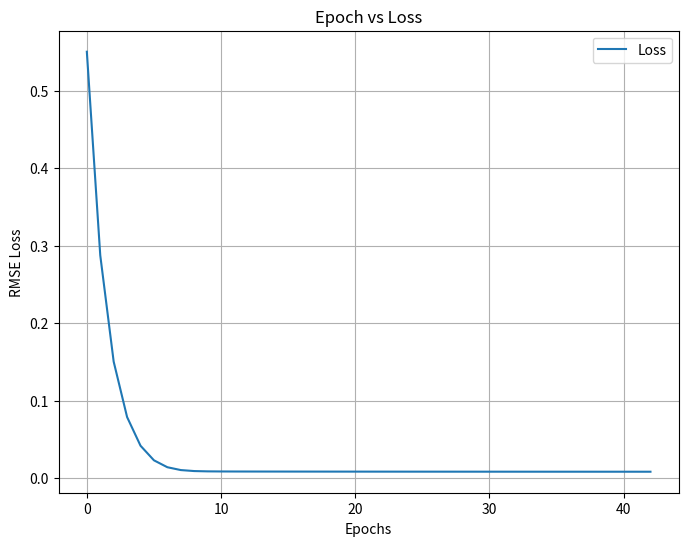

Reproduce this figure in Python.
import numpy as np
import matplotlib.pyplot as plt
import pandas as pd

np.random.seed(2024)

class LinearRegressionBatchGD:
  def __init__(self, learning_rate=0.01, max_epochs=100, batch_size=10):
    '''
    Initializing the parameters of the model

    Args:
      learning_rate : learning rate for batch gradient descent
      max_epochs : maximum number of epochs that the batch gradient descent algorithm will run for
      batch-size : size of the batches used for batch gradient descent.

    Returns:
      None
    '''
    self.learning_rate = learning_rate
    self.max_epochs = max_epochs
    self.batch_size = batch_size
    self.weights = None

  def fit(self, X, y, plot=True):
    '''
    This function is used to train the model using batch gradient descent.

    Args:
      X : 2D numpy array of training set data points. Dimensions (n x (d+1))
      y : 2D numpy array of target values in the training dataset. Dimensions (n x 1)

    Returns :
      None
    '''
    if self.batch_size is None:
      self.batch_size = X.shape[0]

    # Initialize the weights
    self.weights = np.zeros((X.shape[1],1))

    prev_weights = self.weights

    self.error_list = []  #stores the loss for every epoch
    for epoch in range(self.max_epochs):

      batches = create_batches(X, y, self.batch_size)
      for batch in batches:
        X_batch, y_batch = batch  #X_batch and y_batch are data points and target values for a given batch

        # Complete the inner "for" loop to calculate the gradient of loss w.r.t weights, i.e. dw and update the weights
        # You must update the `prev_weights` variable accordingly to invoke early stopping.
        # NOTE: You should use "compute_gradient()"  function to calculate gradient.
        gradient = self.compute_gradient(X_batch, y_batch, self.weights)
        prev_weights = np.copy(self.weights)
        self.weights -= self.learning_rate * gradient


      # After the inner "for" loop ends, calculate loss on the entire data using "compute_rmse_loss()" function and add the loss of each epoch to the "error list"
      loss = self.compute_rmse_loss(X, y, self.weights)
      self.error_list.append(loss)

      if np.linalg.norm(self.weights - prev_weights) < 1e-5:
        break

    if plot:
        plot_loss(self.error_list, epoch + 1)

  def predict(self, X):
    '''
    This function is used to predict the target values for the given set of feature values

    Args:
      X: 2D numpy array of data points. Dimensions (n x (d+1))

    Returns:
      2D numpy array of predicted target values. Dimensions (n x 1)
    '''
    # Write your code here
    return X @ self.weights

  def compute_rmse_loss(self, X, y, weights):
    '''
    This function computes the Root Mean Square Error (RMSE)

    Args:
      X : 2D numpy array of data points. Dimensions (n x (d+1))
      y : 2D numpy array of target values. Dimensions (n x 1)
      weights : 2D numpy array of weights of the model. Dimensions ((d+1) x 1)

    Returns:
      loss : 2D numpy array of RMSE loss. float
    '''
    # Write your code here
    predictions = X @ weights
    error = predictions - y
    n = X.shape[0]
    rmse_loss = np.linalg.norm(error) / np.sqrt(n)
    return rmse_loss

  def compute_gradient(self, X, y, weights):
    '''
    This function computes the gradient of mean squared-error loss w.r.t the weights

    Args:
      X : 2D numpy array of data points. Dimensions (n x (d+1))
      y : 2D numpy array of target values. Dimensions (n x 1)
      weights : 2D numpy array of weights of the model. Dimensions ((d+1) x 1)

    Returns:
      dw : 2D numpy array of gradients w.r.t weights. Dimensions ((d+1) x 1)
    '''
    # Write your code here.
    # Note: Make sure you divide the gradient (dw) by the total number of training instances before returning to prevent "exploding gradients".
    n = X.shape[0]
    predictions = X @ weights
    gradient = (1 / n) * (X.T @ (predictions - y))
    return gradient

def plot_loss(error_list, total_epochs):
  '''
  This function plots the loss for each epoch.

  Args:
    error_list : list of validation loss for each epoch
    total_epochs : Total number of epochs
  Returns:
    None
  '''
  # Complete this function to plot the graph of losses stored in model's "error_list"
  plt.figure(figsize=(8, 6))
  plt.plot(range(total_epochs), error_list, label='Loss')
  plt.xlabel('Epochs')
  plt.ylabel('RMSE Loss')
  plt.title('Epoch vs Loss')
  plt.legend()
  plt.grid(True)
  plt.savefig('histograms/plot_loss.png')

def plot_learned_equation(X, y, y_hat):
    '''
    This function generates the plot to visualize how well the learned linear equation fits the dataset

    Args:
      X : 2D numpy array of data points. Dimensions (n x 2)
      y : 2D numpy array of target values. Dimensions (n x 1)
      y_hat : 2D numpy array of predicted values. Dimensions (n x 1)

    Returns:
      None
    '''
    # Plot a 2d plot, with only  X[:,1] on x-axis (Think on why you can ignore X[:, 0])
    # Use y_hat to plot the line. DO NOT use y.
    plt.figure(figsize=(8, 6))
    plt.scatter(X[:, 1], y, color='blue', label='Actual data')
    plt.plot(X[:, 1], y_hat, color='red', label='Learned Line')
    plt.xlabel('x')
    plt.ylabel('y')
    plt.title('Plot for equation of the form: y = w0 + w1*x')
    plt.legend()
    plt.grid(True)
    plt.savefig('histograms/gradient_descent.png')

############################################
#####        Helper functions          #####
############################################
def generate_toy_dataset():
    '''
    This function generates a simple toy dataset containing 300 points with 1d feature
    '''
    X = np.random.rand(300, 2)
    X[:, 0] = 1 # bias term
    weights = np.random.rand(2,1)
    noise = np.random.rand(300,1) / 32
    y = np.matmul(X, weights) + noise

    X_train = X[:250]
    X_test = X[250:]
    y_train = y[:250]
    y_test = y[250:]

    return X_train, y_train, X_test, y_test

def create_batches(X, y, batch_size):
  '''
  This function is used to create the batches of randomly selected data points.

  Args:
    X : 2D numpy array of data points. Dimensions (n x (d+1))
    y : 2D numpy array of target values. Dimensions (n x 1)

  Returns:
    batches : list of tuples with each tuple of size batch size.
  '''
  batches = []
  data = np.hstack((X, y))
  np.random.shuffle(data)
  num_batches = data.shape[0]//batch_size
  i = 0
  for i in range(num_batches+1):
    if i<num_batches:
      batch = data[i * batch_size:(i + 1)*batch_size, :]
      X_batch = batch[:, :-1]
      Y_batch = batch[:, -1].reshape((-1, 1))
      batches.append((X_batch, Y_batch))
    if data.shape[0] % batch_size != 0 and i==num_batches:
      batch = data[i * batch_size:data.shape[0]]
      X_batch = batch[:, :-1]
      Y_batch = batch[:, -1].reshape((-1, 1))
      batches.append((X_batch, Y_batch))
  return batches


# Terminal text coloring
RESET = '\033[0m'
GREEN = '\033[32m'
RED = '\033[31m'

if __name__ == '__main__':

    print(RED + "##### Gradient descent solution for linear regression #####")

    # Hyperparameters
    learning_rate = 0.01
    batch_size = 5 # None
    max_epochs = 100

    print(RESET +  "Loading dataset: ",end="")
    try:
        X_train, y_train, X_test, y_test = generate_toy_dataset()
        print(GREEN + "done")
    except Exception as e:
        print(RED + "failed")
        print(e)
        exit()

    print(RESET + "Calculating closed form solution: ", end="")
    try:
        linear_reg = LinearRegressionBatchGD(learning_rate=learning_rate, max_epochs=max_epochs, batch_size=5)
        linear_reg.fit(X_train,y_train)
        print(GREEN + "done")
    except Exception as e:
        print(RED + "failed")
        print(e)
        exit()

    print(RESET + "Predicting for test split: ", end="")
    try:
        y_hat = linear_reg.predict(X_test)
        print(GREEN + "done")
    except Exception as e:
        print(RED + "failed")
        print(e)
        exit()

    print(RESET + "Plotting the solution: ", end="")
    try:
        plot_learned_equation(X_test, y_test, y_hat)
        print(GREEN + "done")
    except Exception as e:
        print(RED + "failed")
        print(e)
        exit()